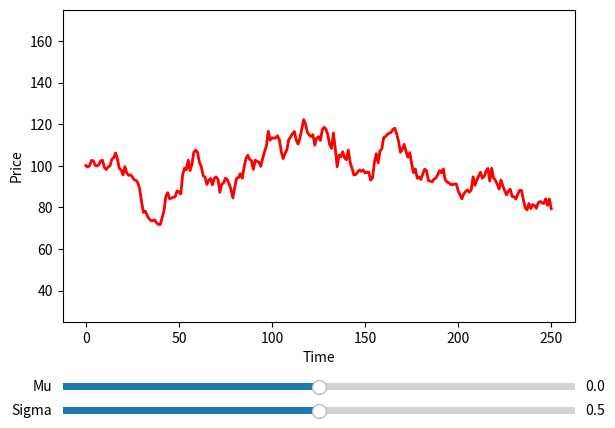

Python code for this plot:
#!/usr/bin/env python
# -*- coding: utf-8 -*-
"""
Created on Sun Sep 30 19:41:24 2018

@author: Woebbeking
"""

import numpy as np
import matplotlib.pyplot as plt
from matplotlib.widgets import Slider

#%% Create stock process:
# Random numbers N(0,1)
np.random.seed(888)
Z = np.random.normal(0, 1, 250)
# Initial values for mu and sigma
mu_0 = 0
sigma_0 = .5
def gbm(mu, sigma):
    # returns for our geometric brownian motion
    R = Z * sigma * np.sqrt(1/250) + (mu-0.5*sigma**2) * 1/250
    # stock process (insert 100 for t=0)
    S = np.insert(100*np.exp(np.cumsum(R)), 0, 100)
    return S
    
#%% Generate dynamic graphic:
fig = plt.figure()
ax = fig.add_subplot(111)
# Adjust plotregion with space for sliders
fig.subplots_adjust(left=.1, right=.9, bottom=0.25, top=.9)
# Draw the initial plot
# The 'line' variable is used for modifying the line later
[line] = ax.plot(gbm(mu_0, sigma_0), linewidth=2, color='red')
# Set a fixed y range
plt.xlabel("Time")
plt.ylabel("Price")
ax.set_ylim([25, 175])
# Add a slider for mu
mu_slider_ax  = fig.add_axes([0.1, 0.1, 0.8, 0.03], facecolor='white')
mu_slider = Slider(mu_slider_ax, 'Mu', -.5, .5, valinit=mu_0)
# Add a slider for sigma
sigma_slider_ax = fig.add_axes([0.1, 0.05, 0.8, 0.03], facecolor='white')
sigma_slider = Slider(sigma_slider_ax, 'Sigma', 0, 1, valinit=sigma_0)
# Define an action for modifying the line when a slider's value is changed
def sliders_on_changed(val):
    line.set_ydata(gbm(mu_slider.val, sigma_slider.val))
    fig.canvas.draw_idle()
# Monitor sliders and show plot
mu_slider.on_changed(sliders_on_changed)
sigma_slider.on_changed(sliders_on_changed)
plt.show()
